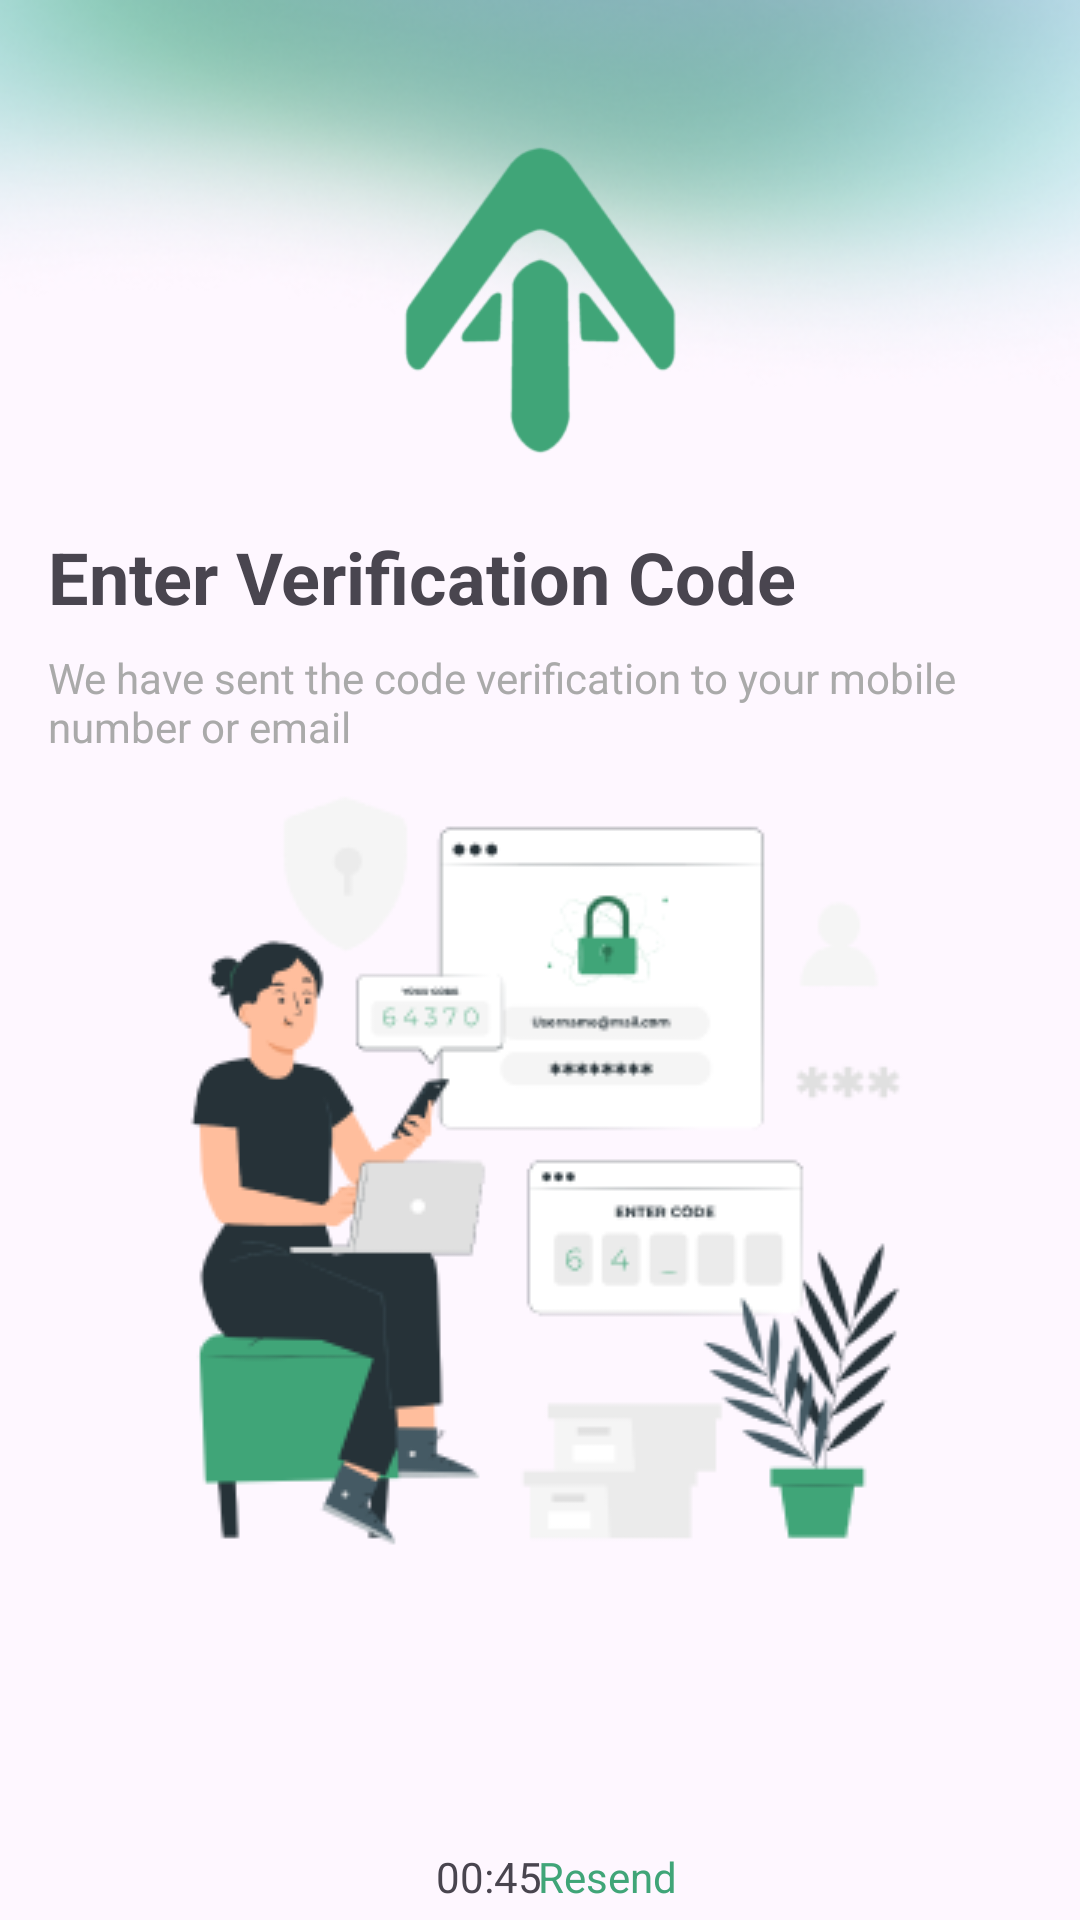

Android layout source for this screen:
<!-- AndroidManifest.xml: application theme Theme.FindToFine -->
<!-- res/layout/activity_verif.xml -->
<?xml version="1.0" encoding="utf-8"?>
<androidx.constraintlayout.widget.ConstraintLayout xmlns:android="http://schemas.android.com/apk/res/android"
    xmlns:app="http://schemas.android.com/apk/res-auto"
    xmlns:tools="http://schemas.android.com/tools"
    android:layout_width="match_parent"
    android:layout_height="match_parent"
    tools:context=".ui.authpage.verif.VerifActivity">

    <ImageView
        android:id="@+id/blurBG"
        android:layout_width="663dp"
        android:layout_height="wrap_content"
        android:src="@drawable/blur_bg"
        app:layout_constraintEnd_toEndOf="parent"
        app:layout_constraintStart_toStartOf="parent"
        tools:ignore="MissingConstraints" />

    <ImageView
        android:id="@+id/logoImage"
        android:layout_width="120dp"
        android:layout_height="120dp"
        android:layout_marginTop="40dp"
        android:src="@drawable/logoapp"
        app:layout_constraintEnd_toEndOf="parent"
        app:layout_constraintStart_toStartOf="parent"
        app:layout_constraintTop_toTopOf="parent" />

    <ImageView
        android:id="@+id/btnBack"
        android:layout_width="wrap_content"
        android:layout_height="wrap_content"
        android:src="@drawable/baseline_arrow_back_24"
        android:layout_marginTop="50dp"
        android:layout_marginStart="20dp"
        app:layout_constraintStart_toStartOf="parent"
        app:layout_constraintRight_toLeftOf="@id/logoImage"
        app:layout_constraintTop_toTopOf="parent"/>


    <TextView
        android:id="@+id/tvEnterVerificationCode"
        android:layout_width="wrap_content"
        android:layout_height="wrap_content"
        android:layout_marginLeft="16dp"
        android:layout_marginTop="16dp"
        android:text="@string/enter_verification_code"
        android:textSize="24sp"
        android:textStyle="bold"
        app:layout_constraintStart_toStartOf="parent"
        app:layout_constraintTop_toBottomOf="@id/logoImage" />

    <TextView
        android:id="@+id/tvSubtitle"
        android:layout_width="0dp"
        android:layout_height="wrap_content"
        android:layout_marginLeft="16dp"
        android:layout_marginTop="8dp"
        android:text="@string/we_have_sent_the_code_verification_to_your_mobile_number_or_email"
        android:textColor="@android:color/darker_gray"
        android:textSize="14sp"
        android:maxLines="2"
        android:ellipsize="end"
        app:layout_constraintStart_toStartOf="parent"
        app:layout_constraintTop_toBottomOf="@id/tvEnterVerificationCode"
        app:layout_constraintEnd_toEndOf="parent"/>

    <ImageView
        android:id="@+id/mainGambar"
        android:layout_width="wrap_content"
        android:layout_height="wrap_content"
        android:src="@drawable/verif_gambar"
        app:layout_constraintStart_toStartOf="parent"
        app:layout_constraintEnd_toEndOf="parent"
        app:layout_constraintTop_toBottomOf="@id/tvSubtitle"/>

    <LinearLayout
        android:id="@+id/ly1"
        android:layout_width="match_parent"
        android:layout_height="wrap_content"
        app:layout_constraintStart_toStartOf="parent"
        app:layout_constraintEnd_toEndOf="parent"
        app:layout_constraintTop_toBottomOf="@id/mainGambar"
        android:gravity="center"
        android:orientation="horizontal"
        android:padding="16dp">

        <EditText
            android:id="@+id/etDigit1"
            android:layout_width="0dp"
            android:layout_height="wrap_content"
            android:layout_weight="1"
            android:background="@drawable/edit_teks_verif"
            android:gravity="center"
            android:inputType="number"
            android:maxLength="1"
            android:padding="12dp"
            android:textSize="24sp" />

        <EditText
            android:id="@+id/etDigit2"
            android:layout_width="0dp"
            android:layout_height="wrap_content"
            android:layout_weight="1"
            android:background="@drawable/edit_teks_verif"
            android:gravity="center"
            android:inputType="number"
            android:maxLength="1"
            android:padding="12dp"
            android:textSize="24sp"
            android:layout_marginStart="8dp" />

        <EditText
            android:id="@+id/etDigit3"
            android:layout_width="0dp"
            android:layout_height="wrap_content"
            android:layout_weight="1"
            android:background="@drawable/edit_teks_verif"
            android:gravity="center"
            android:inputType="number"
            android:maxLength="1"
            android:padding="12dp"
            android:textSize="24sp"
            android:layout_marginStart="8dp" />

        <EditText
            android:id="@+id/etDigit4"
            android:layout_width="0dp"
            android:layout_height="wrap_content"
            android:layout_weight="1"
            android:background="@drawable/edit_teks_verif"
            android:gravity="center"
            android:inputType="number"
            android:maxLength="1"
            android:padding="12dp"
            android:textSize="24sp"
            android:layout_marginStart="8dp" />

    </LinearLayout>

    <TextView
        android:id="@+id/tvTime"
        android:layout_width="wrap_content"
        android:layout_height="wrap_content"
        android:text="@string/_00_45"
        android:layout_marginLeft="100dp"
        app:layout_constraintStart_toStartOf="parent"
        app:layout_constraintEnd_toEndOf="@id/tvResend"
        app:layout_constraintTop_toBottomOf="@id/ly1"/>

    <TextView
        android:id="@+id/tvResend"
        android:layout_width="wrap_content"
        android:layout_height="wrap_content"
        android:text="@string/resend"
        android:textColor="@color/hijau2"
        android:layout_marginRight="100dp"
        app:layout_constraintStart_toStartOf="@id/tvTime"
        app:layout_constraintEnd_toEndOf="parent"
        app:layout_constraintTop_toBottomOf="@id/ly1"/>

    <Button
        android:id="@+id/btnVerif"
        android:layout_width="0dp"
        android:layout_height="wrap_content"
        android:layout_marginStart="32dp"
        android:layout_marginTop="16dp"
        android:layout_marginEnd="32dp"
        android:backgroundTint="@color/hijau2"
        android:text="@string/verify"
        android:textColor="@android:color/white"
        app:layout_constraintEnd_toEndOf="parent"
        app:layout_constraintStart_toStartOf="parent"
        app:layout_constraintTop_toBottomOf="@id/tvTime" />
</androidx.constraintlayout.widget.ConstraintLayout>
<!-- resources referenced by this layout -->
<resources>
  <color name="hijau2">#40A578</color>
  <!-- drawable blur_bg: png bitmap (drawable, 69622 bytes) -->
  <!-- drawable logoapp: png bitmap (drawable, 9366 bytes) -->
  <!-- drawable verif_gambar: png bitmap (drawable, 27877 bytes) -->
  <string name="_00_45">00:45</string>
  <string name="enter_verification_code">Enter Verification Code</string>
  <string name="resend">Resend</string>
  <string name="verify">Verify</string>
  <string name="we_have_sent_the_code_verification_to_your_mobile_number_or_email">We have sent the code verification to your mobile number or email</string>
  <style name="Theme.FindToFine" parent="Base.Theme.FindToFine" />
  <style name="Base.Theme.FindToFine" parent="Theme.Material3.DayNight.NoActionBar">
          
          
      </style>
</resources>
